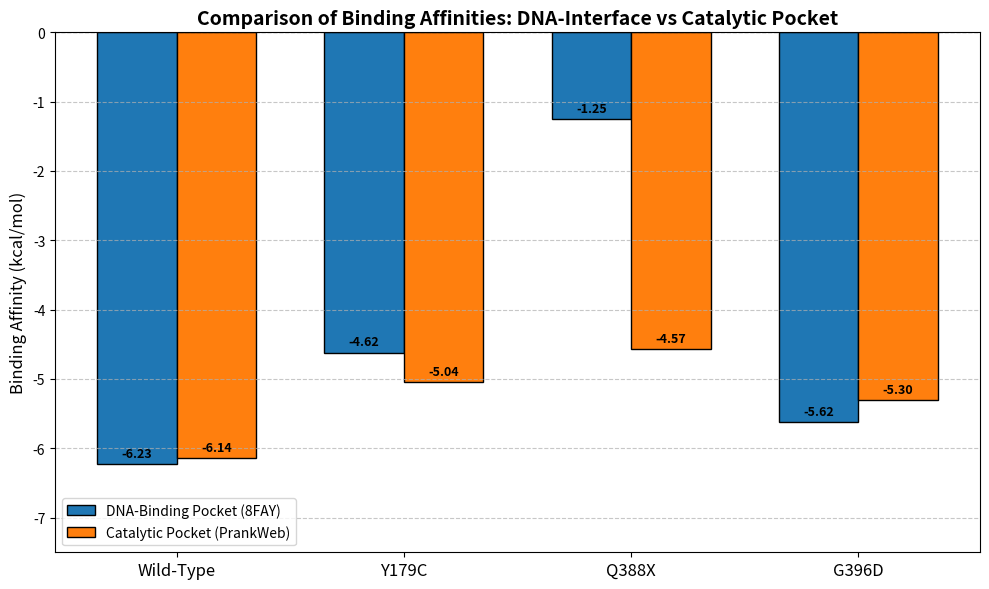

The script that saved this image: (Note: this script raises an exception after producing the figure.)
import matplotlib.pyplot as plt
import numpy as np

# Data
variants = ['Wild-Type', 'Y179C', 'Q388X', 'G396D']
dna_affinities = [-6.23, -4.62, -1.25, -5.62]
prankweb_affinities = [-6.14, -5.04, -4.57, -5.30]

x = np.arange(len(variants))
width = 0.35

fig, ax = plt.subplots(figsize=(10, 6))

# Bars for DNA pocket
bars1 = ax.bar(x - width/2, dna_affinities, width, label='DNA-Binding Pocket (8FAY)', color='#1f77b4', edgecolor='black')
# Bars for PrankWeb pocket
bars2 = ax.bar(x + width/2, prankweb_affinities, width, label='Catalytic Pocket (PrankWeb)', color='#ff7f0e', edgecolor='black')

# Add value labels on top of bars
for bars in [bars1, bars2]:
    for bar in bars:
        height = bar.get_height()
        ax.annotate(f'{height:.2f}',
                    xy=(bar.get_x() + bar.get_width() / 2, height),
                    xytext=(0, 3),  # 3 points vertical offset
                    textcoords="offset points",
                    ha='center', va='bottom', fontsize=9, fontweight='bold')

# Customize the plot
ax.set_ylabel('Binding Affinity (kcal/mol)', fontsize=12)
ax.set_title('Comparison of Binding Affinities: DNA-Interface vs Catalytic Pocket', fontsize=14, fontweight='bold')
ax.set_xticks(x)
ax.set_xticklabels(variants, fontsize=12)
ax.legend(fontsize=10)
ax.set_ylim(-7.5, 0)
ax.axhline(0, color='black', linewidth=0.8, linestyle='--')
ax.grid(axis='y', linestyle='--', alpha=0.7)

plt.tight_layout()
plt.savefig('results/pocket_comparison.png', dpi=300)
print("Chart saved to results/pocket_comparison.png")
